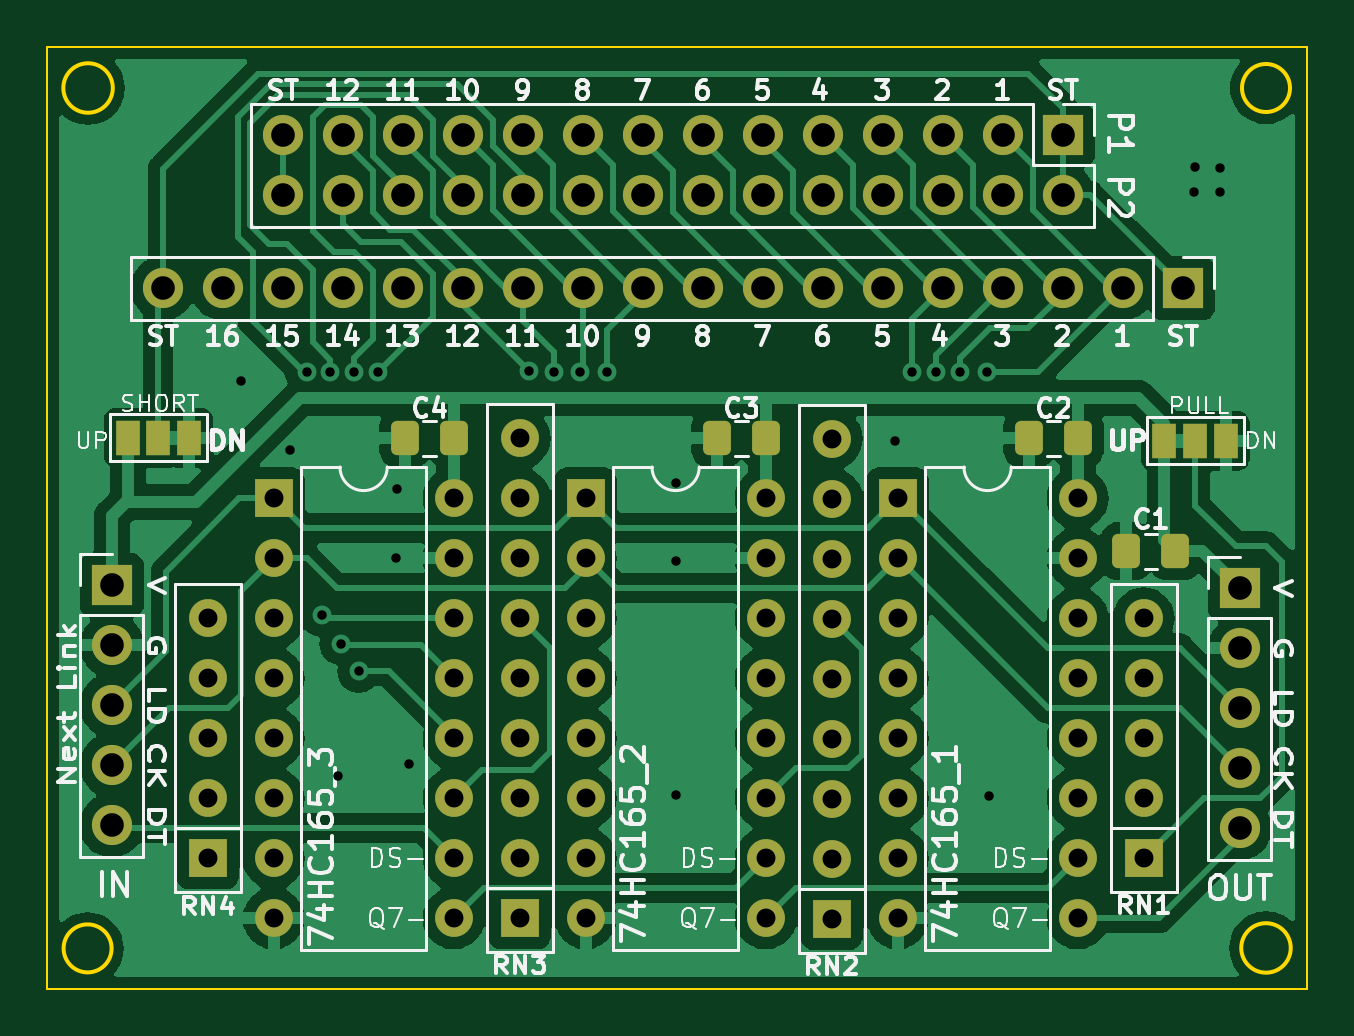
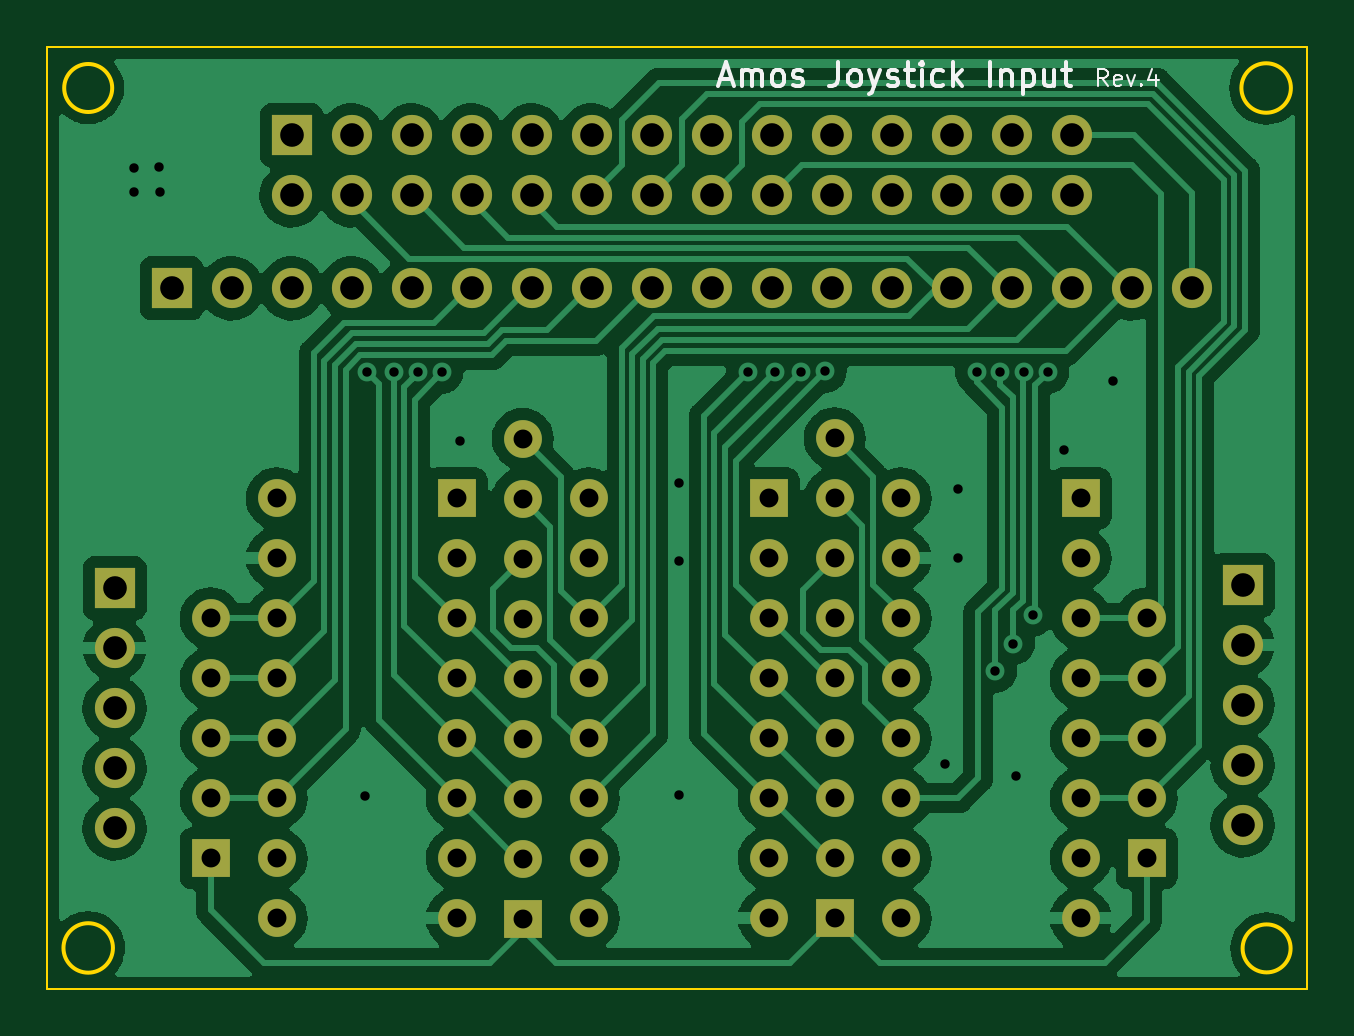
Circuit board: 9 layer files. Board 53.3 x 39.9 mm.
- bottom_copper: joystick-input-B_Cu.gbr (130378 bytes)
- bottom_mask: joystick-input-B_Mask.gbr (4418 bytes)
- bottom_silk: joystick-input-B_Silkscreen.gbr (6093 bytes)
- outline: joystick-input-Edge_Cuts.gbr (1128 bytes)
- top_copper: joystick-input-F_Cu.gbr (127502 bytes)
- top_mask: joystick-input-F_Mask.gbr (5625 bytes)
- top_silk: joystick-input-F_Silkscreen.gbr (49241 bytes)
- drill: joystick-input-NPTH.drl (285 bytes)
- drill: joystick-input-PTH.drl (2704 bytes)

=== bottom_copper: joystick-input-B_Cu.gbr (130378 bytes, source omitted) ===
=== bottom_mask: joystick-input-B_Mask.gbr ===
%TF.GenerationSoftware,KiCad,Pcbnew,(6.0.2)*%
%TF.CreationDate,2022-04-30T14:05:32+09:00*%
%TF.ProjectId,joystick-input,6a6f7973-7469-4636-9b2d-696e7075742e,rev?*%
%TF.SameCoordinates,Original*%
%TF.FileFunction,Soldermask,Bot*%
%TF.FilePolarity,Negative*%
%FSLAX46Y46*%
G04 Gerber Fmt 4.6, Leading zero omitted, Abs format (unit mm)*
G04 Created by KiCad (PCBNEW (6.0.2)) date 2022-04-30 14:05:32*
%MOMM*%
%LPD*%
G01*
G04 APERTURE LIST*
%ADD10R,1.700000X1.700000*%
%ADD11O,1.700000X1.700000*%
%ADD12R,1.600000X1.600000*%
%ADD13O,1.600000X1.600000*%
G04 APERTURE END LIST*
D10*
%TO.C,J2*%
X154813000Y-71501000D03*
D11*
X154813000Y-74041000D03*
X152273000Y-71501000D03*
X152273000Y-74041000D03*
X149733000Y-71501000D03*
X149733000Y-74041000D03*
X147193000Y-71501000D03*
X147193000Y-74041000D03*
X144653000Y-71501000D03*
X144653000Y-74041000D03*
X142113000Y-71501000D03*
X142113000Y-74041000D03*
X139573000Y-71501000D03*
X139573000Y-74041000D03*
X137033000Y-71501000D03*
X137033000Y-74041000D03*
X134493000Y-71501000D03*
X134493000Y-74041000D03*
X131953000Y-71501000D03*
X131953000Y-74041000D03*
X129413000Y-71501000D03*
X129413000Y-74041000D03*
X126873000Y-71501000D03*
X126873000Y-74041000D03*
X124333000Y-71501000D03*
X124333000Y-74041000D03*
X121793000Y-71501000D03*
X121793000Y-74041000D03*
%TD*%
D10*
%TO.C,IN1*%
X114554000Y-90551000D03*
D11*
X114554000Y-93091000D03*
X114554000Y-95631000D03*
X114554000Y-98171000D03*
X114554000Y-100711000D03*
%TD*%
D10*
%TO.C,J1*%
X159893000Y-77978000D03*
D11*
X157353000Y-77978000D03*
X154813000Y-77978000D03*
X152273000Y-77978000D03*
X149733000Y-77978000D03*
X147193000Y-77978000D03*
X144653000Y-77978000D03*
X142113000Y-77978000D03*
X139573000Y-77978000D03*
X137033000Y-77978000D03*
X134493000Y-77978000D03*
X131953000Y-77978000D03*
X129413000Y-77978000D03*
X126873000Y-77978000D03*
X124333000Y-77978000D03*
X121793000Y-77978000D03*
X119253000Y-77978000D03*
X116713000Y-77978000D03*
%TD*%
D12*
%TO.C,74HC165_1*%
X147828000Y-86868000D03*
D13*
X147828000Y-89408000D03*
X147828000Y-91948000D03*
X147828000Y-94488000D03*
X147828000Y-97028000D03*
X147828000Y-99568000D03*
X147828000Y-102108000D03*
X147828000Y-104648000D03*
X155448000Y-104648000D03*
X155448000Y-102108000D03*
X155448000Y-99568000D03*
X155448000Y-97028000D03*
X155448000Y-94488000D03*
X155448000Y-91948000D03*
X155448000Y-89408000D03*
X155448000Y-86868000D03*
%TD*%
D12*
%TO.C,74HC165_2*%
X134620000Y-86868000D03*
D13*
X134620000Y-89408000D03*
X134620000Y-91948000D03*
X134620000Y-94488000D03*
X134620000Y-97028000D03*
X134620000Y-99568000D03*
X134620000Y-102108000D03*
X134620000Y-104648000D03*
X142240000Y-104648000D03*
X142240000Y-102108000D03*
X142240000Y-99568000D03*
X142240000Y-97028000D03*
X142240000Y-94488000D03*
X142240000Y-91948000D03*
X142240000Y-89408000D03*
X142240000Y-86868000D03*
%TD*%
D12*
%TO.C,RN1*%
X158242000Y-102108000D03*
D13*
X158242000Y-99568000D03*
X158242000Y-97028000D03*
X158242000Y-94488000D03*
X158242000Y-91948000D03*
%TD*%
D12*
%TO.C,RN4*%
X118618000Y-102108000D03*
D13*
X118618000Y-99568000D03*
X118618000Y-97028000D03*
X118618000Y-94488000D03*
X118618000Y-91948000D03*
%TD*%
D12*
%TO.C,RN2*%
X145034000Y-104663000D03*
D13*
X145034000Y-102123000D03*
X145034000Y-99583000D03*
X145034000Y-97043000D03*
X145034000Y-94503000D03*
X145034000Y-91963000D03*
X145034000Y-89423000D03*
X145034000Y-86883000D03*
X145034000Y-84343000D03*
%TD*%
D12*
%TO.C,74HC165_3*%
X121412000Y-86868000D03*
D13*
X121412000Y-89408000D03*
X121412000Y-91948000D03*
X121412000Y-94488000D03*
X121412000Y-97028000D03*
X121412000Y-99568000D03*
X121412000Y-102108000D03*
X121412000Y-104648000D03*
X129032000Y-104648000D03*
X129032000Y-102108000D03*
X129032000Y-99568000D03*
X129032000Y-97028000D03*
X129032000Y-94488000D03*
X129032000Y-91948000D03*
X129032000Y-89408000D03*
X129032000Y-86868000D03*
%TD*%
D12*
%TO.C,RN3*%
X131826000Y-104648000D03*
D13*
X131826000Y-102108000D03*
X131826000Y-99568000D03*
X131826000Y-97028000D03*
X131826000Y-94488000D03*
X131826000Y-91948000D03*
X131826000Y-89408000D03*
X131826000Y-86868000D03*
X131826000Y-84328000D03*
%TD*%
D10*
%TO.C,OUT1*%
X162306000Y-90678000D03*
D11*
X162306000Y-93218000D03*
X162306000Y-95758000D03*
X162306000Y-98298000D03*
X162306000Y-100838000D03*
%TD*%
M02*

=== bottom_silk: joystick-input-B_Silkscreen.gbr (6093 bytes, source omitted) ===
=== outline: joystick-input-Edge_Cuts.gbr ===
%TF.GenerationSoftware,KiCad,Pcbnew,(6.0.2)*%
%TF.CreationDate,2022-04-30T14:05:32+09:00*%
%TF.ProjectId,joystick-input,6a6f7973-7469-4636-9b2d-696e7075742e,rev?*%
%TF.SameCoordinates,Original*%
%TF.FileFunction,Profile,NP*%
%FSLAX46Y46*%
G04 Gerber Fmt 4.6, Leading zero omitted, Abs format (unit mm)*
G04 Created by KiCad (PCBNEW (6.0.2)) date 2022-04-30 14:05:32*
%MOMM*%
%LPD*%
G01*
G04 APERTURE LIST*
%TA.AperFunction,Profile*%
%ADD10C,0.150000*%
%TD*%
%TA.AperFunction,Profile*%
%ADD11C,0.100000*%
%TD*%
G04 APERTURE END LIST*
D10*
X164439600Y-69494400D02*
G75*
G03*
X164439600Y-69494400I-1016000J0D01*
G01*
D11*
X111823500Y-67754500D02*
X165163500Y-67754500D01*
D10*
X114604800Y-69494400D02*
G75*
G03*
X114604800Y-69494400I-1047269J0D01*
G01*
D11*
X111823500Y-107632500D02*
X111823500Y-67754500D01*
X165163500Y-67754500D02*
X165163500Y-107632500D01*
X165163500Y-107632500D02*
X111823500Y-107632500D01*
D10*
X114554000Y-105918000D02*
G75*
G03*
X114554000Y-105918000I-1016000J0D01*
G01*
X164470869Y-105898469D02*
G75*
G03*
X164470869Y-105898469I-1047269J0D01*
G01*
M02*

=== top_copper: joystick-input-F_Cu.gbr (127502 bytes, source omitted) ===
=== top_mask: joystick-input-F_Mask.gbr ===
%TF.GenerationSoftware,KiCad,Pcbnew,(6.0.2)*%
%TF.CreationDate,2022-04-30T14:05:32+09:00*%
%TF.ProjectId,joystick-input,6a6f7973-7469-4636-9b2d-696e7075742e,rev?*%
%TF.SameCoordinates,Original*%
%TF.FileFunction,Soldermask,Top*%
%TF.FilePolarity,Negative*%
%FSLAX46Y46*%
G04 Gerber Fmt 4.6, Leading zero omitted, Abs format (unit mm)*
G04 Created by KiCad (PCBNEW (6.0.2)) date 2022-04-30 14:05:32*
%MOMM*%
%LPD*%
G01*
G04 APERTURE LIST*
G04 Aperture macros list*
%AMRoundRect*
0 Rectangle with rounded corners*
0 $1 Rounding radius*
0 $2 $3 $4 $5 $6 $7 $8 $9 X,Y pos of 4 corners*
0 Add a 4 corners polygon primitive as box body*
4,1,4,$2,$3,$4,$5,$6,$7,$8,$9,$2,$3,0*
0 Add four circle primitives for the rounded corners*
1,1,$1+$1,$2,$3*
1,1,$1+$1,$4,$5*
1,1,$1+$1,$6,$7*
1,1,$1+$1,$8,$9*
0 Add four rect primitives between the rounded corners*
20,1,$1+$1,$2,$3,$4,$5,0*
20,1,$1+$1,$4,$5,$6,$7,0*
20,1,$1+$1,$6,$7,$8,$9,0*
20,1,$1+$1,$8,$9,$2,$3,0*%
G04 Aperture macros list end*
%ADD10R,1.700000X1.700000*%
%ADD11O,1.700000X1.700000*%
%ADD12R,1.600000X1.600000*%
%ADD13O,1.600000X1.600000*%
%ADD14RoundRect,0.250000X0.337500X0.475000X-0.337500X0.475000X-0.337500X-0.475000X0.337500X-0.475000X0*%
%ADD15R,1.000000X1.500000*%
G04 APERTURE END LIST*
D10*
%TO.C,J2*%
X154813000Y-71501000D03*
D11*
X154813000Y-74041000D03*
X152273000Y-71501000D03*
X152273000Y-74041000D03*
X149733000Y-71501000D03*
X149733000Y-74041000D03*
X147193000Y-71501000D03*
X147193000Y-74041000D03*
X144653000Y-71501000D03*
X144653000Y-74041000D03*
X142113000Y-71501000D03*
X142113000Y-74041000D03*
X139573000Y-71501000D03*
X139573000Y-74041000D03*
X137033000Y-71501000D03*
X137033000Y-74041000D03*
X134493000Y-71501000D03*
X134493000Y-74041000D03*
X131953000Y-71501000D03*
X131953000Y-74041000D03*
X129413000Y-71501000D03*
X129413000Y-74041000D03*
X126873000Y-71501000D03*
X126873000Y-74041000D03*
X124333000Y-71501000D03*
X124333000Y-74041000D03*
X121793000Y-71501000D03*
X121793000Y-74041000D03*
%TD*%
D10*
%TO.C,IN1*%
X114554000Y-90551000D03*
D11*
X114554000Y-93091000D03*
X114554000Y-95631000D03*
X114554000Y-98171000D03*
X114554000Y-100711000D03*
%TD*%
D10*
%TO.C,J1*%
X159893000Y-77978000D03*
D11*
X157353000Y-77978000D03*
X154813000Y-77978000D03*
X152273000Y-77978000D03*
X149733000Y-77978000D03*
X147193000Y-77978000D03*
X144653000Y-77978000D03*
X142113000Y-77978000D03*
X139573000Y-77978000D03*
X137033000Y-77978000D03*
X134493000Y-77978000D03*
X131953000Y-77978000D03*
X129413000Y-77978000D03*
X126873000Y-77978000D03*
X124333000Y-77978000D03*
X121793000Y-77978000D03*
X119253000Y-77978000D03*
X116713000Y-77978000D03*
%TD*%
D12*
%TO.C,74HC165_1*%
X147828000Y-86868000D03*
D13*
X147828000Y-89408000D03*
X147828000Y-91948000D03*
X147828000Y-94488000D03*
X147828000Y-97028000D03*
X147828000Y-99568000D03*
X147828000Y-102108000D03*
X147828000Y-104648000D03*
X155448000Y-104648000D03*
X155448000Y-102108000D03*
X155448000Y-99568000D03*
X155448000Y-97028000D03*
X155448000Y-94488000D03*
X155448000Y-91948000D03*
X155448000Y-89408000D03*
X155448000Y-86868000D03*
%TD*%
D12*
%TO.C,74HC165_2*%
X134620000Y-86868000D03*
D13*
X134620000Y-89408000D03*
X134620000Y-91948000D03*
X134620000Y-94488000D03*
X134620000Y-97028000D03*
X134620000Y-99568000D03*
X134620000Y-102108000D03*
X134620000Y-104648000D03*
X142240000Y-104648000D03*
X142240000Y-102108000D03*
X142240000Y-99568000D03*
X142240000Y-97028000D03*
X142240000Y-94488000D03*
X142240000Y-91948000D03*
X142240000Y-89408000D03*
X142240000Y-86868000D03*
%TD*%
D14*
%TO.C,C3*%
X142261500Y-84328000D03*
X140186500Y-84328000D03*
%TD*%
%TO.C,C4*%
X129053500Y-84328000D03*
X126978500Y-84328000D03*
%TD*%
D12*
%TO.C,RN1*%
X158242000Y-102108000D03*
D13*
X158242000Y-99568000D03*
X158242000Y-97028000D03*
X158242000Y-94488000D03*
X158242000Y-91948000D03*
%TD*%
D12*
%TO.C,RN4*%
X118618000Y-102108000D03*
D13*
X118618000Y-99568000D03*
X118618000Y-97028000D03*
X118618000Y-94488000D03*
X118618000Y-91948000D03*
%TD*%
D12*
%TO.C,RN2*%
X145034000Y-104663000D03*
D13*
X145034000Y-102123000D03*
X145034000Y-99583000D03*
X145034000Y-97043000D03*
X145034000Y-94503000D03*
X145034000Y-91963000D03*
X145034000Y-89423000D03*
X145034000Y-86883000D03*
X145034000Y-84343000D03*
%TD*%
D12*
%TO.C,74HC165_3*%
X121412000Y-86868000D03*
D13*
X121412000Y-89408000D03*
X121412000Y-91948000D03*
X121412000Y-94488000D03*
X121412000Y-97028000D03*
X121412000Y-99568000D03*
X121412000Y-102108000D03*
X121412000Y-104648000D03*
X129032000Y-104648000D03*
X129032000Y-102108000D03*
X129032000Y-99568000D03*
X129032000Y-97028000D03*
X129032000Y-94488000D03*
X129032000Y-91948000D03*
X129032000Y-89408000D03*
X129032000Y-86868000D03*
%TD*%
D12*
%TO.C,RN3*%
X131826000Y-104648000D03*
D13*
X131826000Y-102108000D03*
X131826000Y-99568000D03*
X131826000Y-97028000D03*
X131826000Y-94488000D03*
X131826000Y-91948000D03*
X131826000Y-89408000D03*
X131826000Y-86868000D03*
X131826000Y-84328000D03*
%TD*%
D14*
%TO.C,C2*%
X155469500Y-84328000D03*
X153394500Y-84328000D03*
%TD*%
D10*
%TO.C,OUT1*%
X162306000Y-90678000D03*
D11*
X162306000Y-93218000D03*
X162306000Y-95758000D03*
X162306000Y-98298000D03*
X162306000Y-100838000D03*
%TD*%
D15*
%TO.C,SHORT1*%
X115235200Y-84302600D03*
X116535200Y-84302600D03*
X117835200Y-84302600D03*
%TD*%
%TO.C,PULL1*%
X159126400Y-84429600D03*
X160426400Y-84429600D03*
X161726400Y-84429600D03*
%TD*%
D14*
%TO.C,C1*%
X159584300Y-89103200D03*
X157509300Y-89103200D03*
%TD*%
M02*

=== top_silk: joystick-input-F_Silkscreen.gbr (49241 bytes, source omitted) ===
=== drill: joystick-input-NPTH.drl ===
M48
; DRILL file {KiCad (6.0.2)} date Sat Apr 30 14:05:35 2022
; FORMAT={-:-/ absolute / inch / decimal}
; #@! TF.CreationDate,2022-04-30T14:05:35+09:00
; #@! TF.GenerationSoftware,Kicad,Pcbnew,(6.0.2)
; #@! TF.FileFunction,NonPlated,1,2,NPTH
FMAT,2
INCH
%
G90
G05
T0
M30

=== drill: joystick-input-PTH.drl ===
M48
; DRILL file {KiCad (6.0.2)} date Sat Apr 30 14:05:35 2022
; FORMAT={-:-/ absolute / inch / decimal}
; #@! TF.CreationDate,2022-04-30T14:05:35+09:00
; #@! TF.GenerationSoftware,Kicad,Pcbnew,(6.0.2)
; #@! TF.FileFunction,Plated,1,2,PTH
FMAT,2
INCH
; #@! TA.AperFunction,Plated,PTH,ViaDrill
T1C0.0157
; #@! TA.AperFunction,Plated,PTH,ComponentDrill
T2C0.0315
; #@! TA.AperFunction,Plated,PTH,ComponentDrill
T3C0.0394
%
G90
G05
T1
X4.726Y-3.224
X4.808Y-3.34
X4.835Y-3.21
X4.86Y-3.615
X4.8745Y-3.21
X4.888Y-3.882
X4.892Y-3.662
X4.9139Y-3.21
X4.922Y-3.708
X4.9532Y-3.21
X4.984Y-3.52
X4.985Y-3.405
X5.006Y-3.862
X5.2057Y-3.2082
X5.2466Y-3.2088
X5.29Y-3.21
X5.335Y-3.21
X5.45Y-3.395
X5.45Y-3.525
X5.45Y-3.914
X5.815Y-3.325
X5.8447Y-3.21
X5.884Y-3.21
X5.9236Y-3.21
X5.9685Y-3.21
X5.972Y-3.916
X6.314Y-2.91
X6.316Y-2.868
X6.358Y-2.87
X6.358Y-2.91
T2
X4.67Y-3.62
X4.67Y-3.72
X4.67Y-3.82
X4.67Y-3.92
X4.67Y-4.02
X4.78Y-3.42
X4.78Y-3.52
X4.78Y-3.62
X4.78Y-3.72
X4.78Y-3.82
X4.78Y-3.92
X4.78Y-4.02
X4.78Y-4.12
X5.08Y-3.42
X5.08Y-3.52
X5.08Y-3.62
X5.08Y-3.72
X5.08Y-3.82
X5.08Y-3.92
X5.08Y-4.02
X5.08Y-4.12
X5.19Y-3.32
X5.19Y-3.42
X5.19Y-3.52
X5.19Y-3.62
X5.19Y-3.72
X5.19Y-3.82
X5.19Y-3.92
X5.19Y-4.02
X5.19Y-4.12
X5.3Y-3.42
X5.3Y-3.52
X5.3Y-3.62
X5.3Y-3.72
X5.3Y-3.82
X5.3Y-3.92
X5.3Y-4.02
X5.3Y-4.12
X5.6Y-3.42
X5.6Y-3.52
X5.6Y-3.62
X5.6Y-3.72
X5.6Y-3.82
X5.6Y-3.92
X5.6Y-4.02
X5.6Y-4.12
X5.71Y-3.3206
X5.71Y-3.4206
X5.71Y-3.5206
X5.71Y-3.6206
X5.71Y-3.7206
X5.71Y-3.8206
X5.71Y-3.9206
X5.71Y-4.0206
X5.71Y-4.1206
X5.82Y-3.42
X5.82Y-3.52
X5.82Y-3.62
X5.82Y-3.72
X5.82Y-3.82
X5.82Y-3.92
X5.82Y-4.02
X5.82Y-4.12
X6.12Y-3.42
X6.12Y-3.52
X6.12Y-3.62
X6.12Y-3.72
X6.12Y-3.82
X6.12Y-3.92
X6.12Y-4.02
X6.12Y-4.12
X6.23Y-3.62
X6.23Y-3.72
X6.23Y-3.82
X6.23Y-3.92
X6.23Y-4.02
T3
X4.51Y-3.565
X4.51Y-3.665
X4.51Y-3.765
X4.51Y-3.865
X4.51Y-3.965
X4.595Y-3.07
X4.695Y-3.07
X4.795Y-2.815
X4.795Y-2.915
X4.795Y-3.07
X4.895Y-2.815
X4.895Y-2.915
X4.895Y-3.07
X4.995Y-2.815
X4.995Y-2.915
X4.995Y-3.07
X5.095Y-2.815
X5.095Y-2.915
X5.095Y-3.07
X5.195Y-2.815
X5.195Y-2.915
X5.195Y-3.07
X5.295Y-2.815
X5.295Y-2.915
X5.295Y-3.07
X5.395Y-2.815
X5.395Y-2.915
X5.395Y-3.07
X5.495Y-2.815
X5.495Y-2.915
X5.495Y-3.07
X5.595Y-2.815
X5.595Y-2.915
X5.595Y-3.07
X5.695Y-2.815
X5.695Y-2.915
X5.695Y-3.07
X5.795Y-2.815
X5.795Y-2.915
X5.795Y-3.07
X5.895Y-2.815
X5.895Y-2.915
X5.895Y-3.07
X5.995Y-2.815
X5.995Y-2.915
X5.995Y-3.07
X6.095Y-2.815
X6.095Y-2.915
X6.095Y-3.07
X6.195Y-3.07
X6.295Y-3.07
X6.39Y-3.57
X6.39Y-3.67
X6.39Y-3.77
X6.39Y-3.87
X6.39Y-3.97
T0
M30
